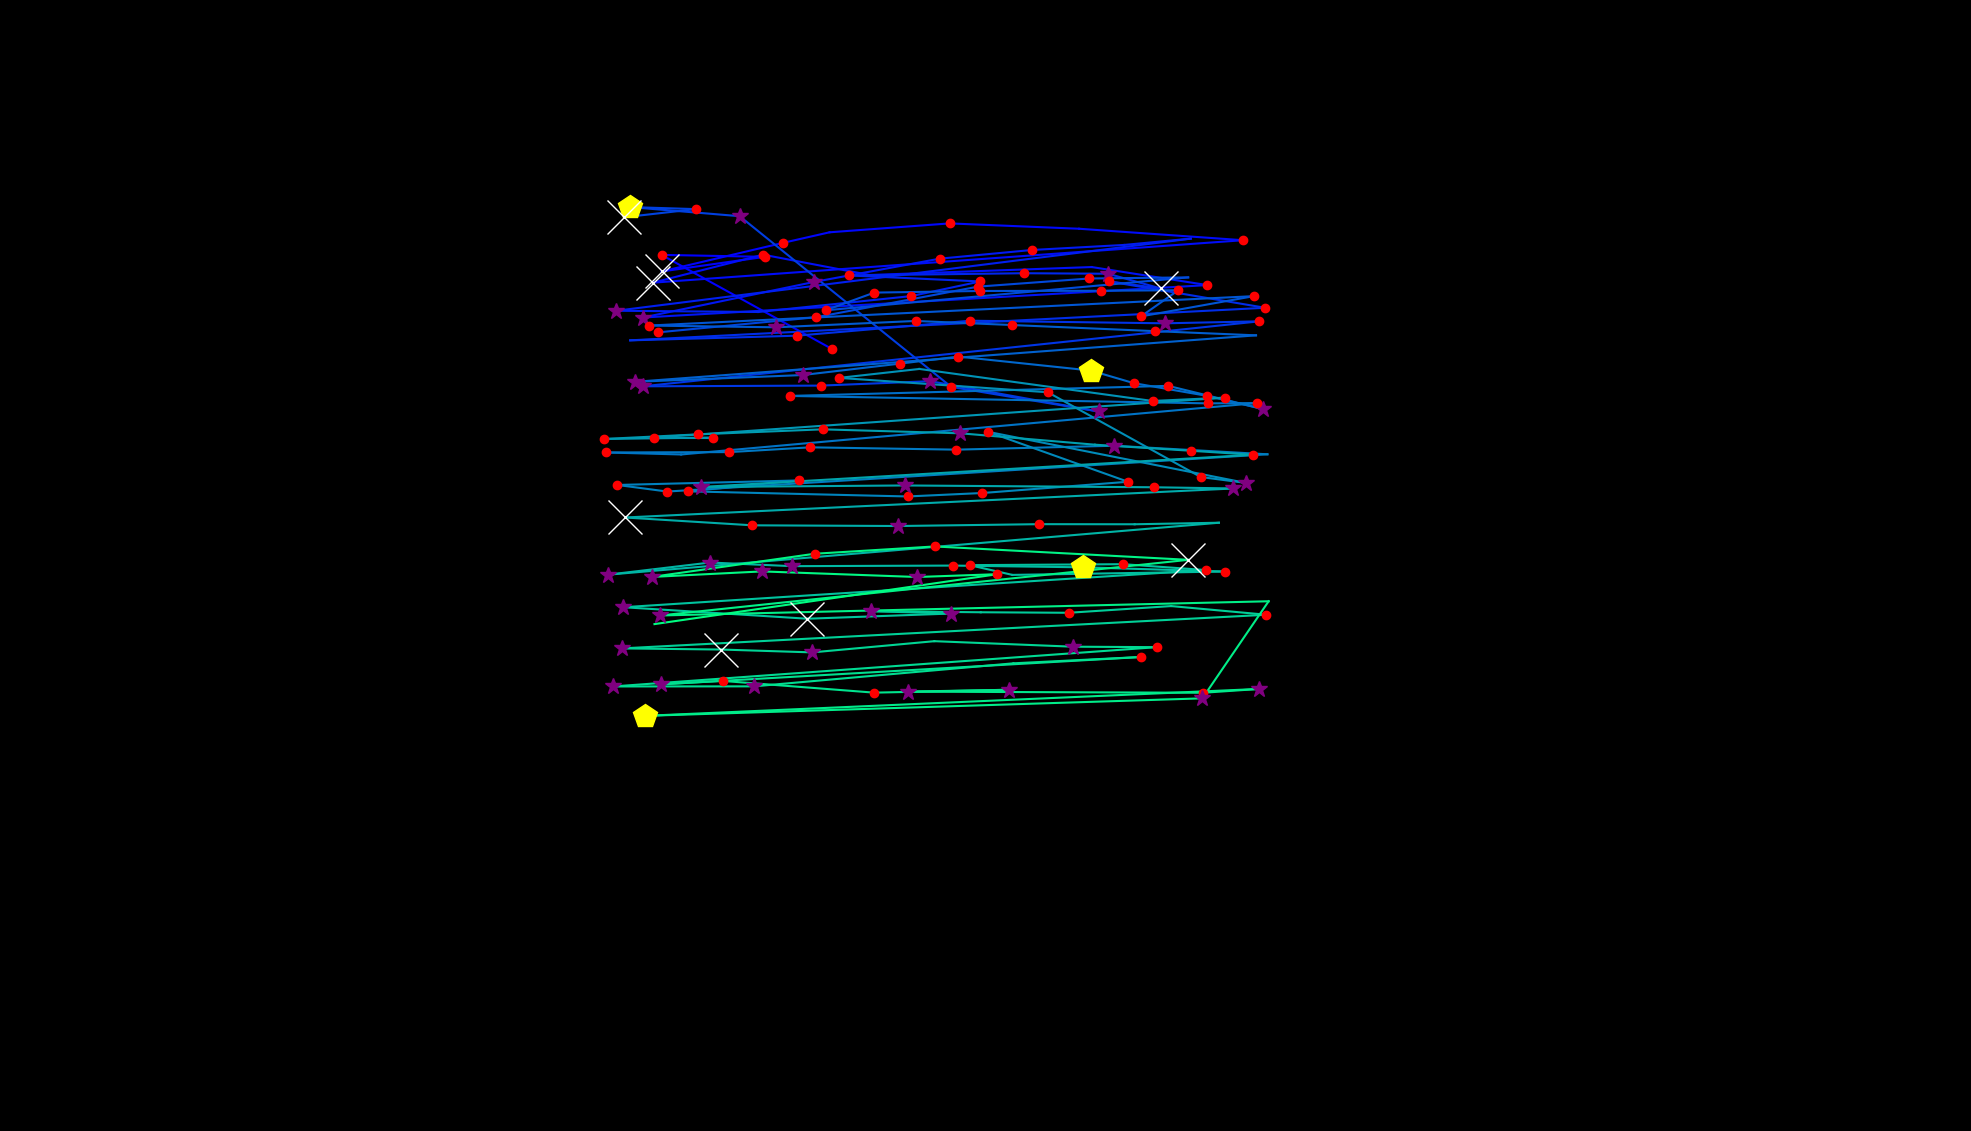

Values plotted in this chart, from the file beside it:
, fixation_id, timestamp, avg_gaze_x, avg_gaze_y, duration
0, 1.0, 397.6, 1081, 1015, 180.7
1, 2.0, 674.7, 859.1, 1138, 180.7
2, 3.0, 891.6, 993.3, 1135, 204.8
3, 4.0, 1121, 859.2, 1116, 963.9
4, 5.0, 2121, 1017, 1154, 132.5
5, 6.0, 2289, 1077, 1167, 108.4
6, 7.0, 2494, 1233, 1179, 132.5
7, 8.0, 2687, 1401, 1172, 96.39
8, 9.0, 2952, 1614, 1157, 168.7
9, 10.0, 3205, 847.7, 1102, 951.9
10, 11.0, 4253, 991.1, 1138, 180.7
11, 12.0, 4506, 1129, 1112, 96.39
12, 13.0, 4663, 1418, 1122, 96.39
13, 14.0, 4844, 1568, 1099, 180.7
14, 15.0, 5109, 834.7, 1056, 301.2
15, 16.0, 5506, 1057, 1103, 289.2
16, 17.0, 5856, 1220, 1133, 216.9
17, 18.0, 6097, 1341, 1144, 228.9
18, 19.0, 6374, 1460, 1151, 108.4
19, 20.0, 6519, 1547, 1159, 96.39
20, 21.0, 6711, 800.4, 1065, 253
21, 22.0, 7037, 984.9, 1064, 96.39
22, 23.0, 7169, 1183, 1084, 216.9
23, 24.0, 7434, 1273, 1103, 120.5
24, 25.0, 7591, 1103, 1111, 144.6
25, 26.0, 7856, 1329, 1114, 144.6
26, 27.0, 8025, 1439, 1113, 301.2
27, 28.0, 8350, 1507, 1094, 662.7
28, 29.0, 9037, 1441, 1103, 156.6
29, 30.0, 9242, 1643, 1069, 156.6
30, 31.0, 9507, 818.4, 1027, 108.4
31, 32.0, 9796, 1035, 1033, 192.8
32, 33.0, 10013, 1260, 1052, 192.8
33, 34.0, 10254, 1513, 1049, 301.2
34, 35.0, 10591, 1635, 1052, 132.5
35, 36.0, 10820, 834.7, 967.1, 397.6
36, 37.0, 11290, 1066, 968, 156.6
37, 38.0, 11483, 1208, 973.8, 265.1
38, 39.0, 11820, 1427, 934.5, 397.6
39, 40.0, 12290, 1235, 966.3, 168.7
40, 41.0, 12615, 960.6, 1188, 301.2
41, 42.0, 12953, 817.9, 1200, 409.7
42, 43.0, 13386, 903.7, 1197, 216.9
43, 44.0, 13639, 810.6, 1187, 1578
44, 48.0, 16122, 854.6, 1037, 216.9
45, 49.0, 16411, 1060, 1057, 180.7
46, 50.0, 16700, 1270, 1097, 144.6
47, 51.0, 17001, 1415, 1107, 156.6
48, 52.0, 17194, 1543, 1109, 96.39
49, 53.0, 17712, 1072, 1066, 144.6
50, 54.0, 17881, 1135, 1089, 144.6
51, 55.0, 18061, 1273, 1091, 144.6
52, 56.0, 18254, 1430, 1091, 156.6
53, 57.0, 18543, 1530, 1092, 228.9
54, 58.0, 18808, 1482, 1058, 204.8
55, 59.0, 19037, 1628, 1084, 144.6
56, 60.0, 19278, 843.1, 1046, 228.9
57, 61.0, 19604, 1008, 1044, 349.4
58, 62.0, 20086, 1189, 1052, 168.7
59, 63.0, 20363, 1315, 1047, 228.9
... 102 more rows
